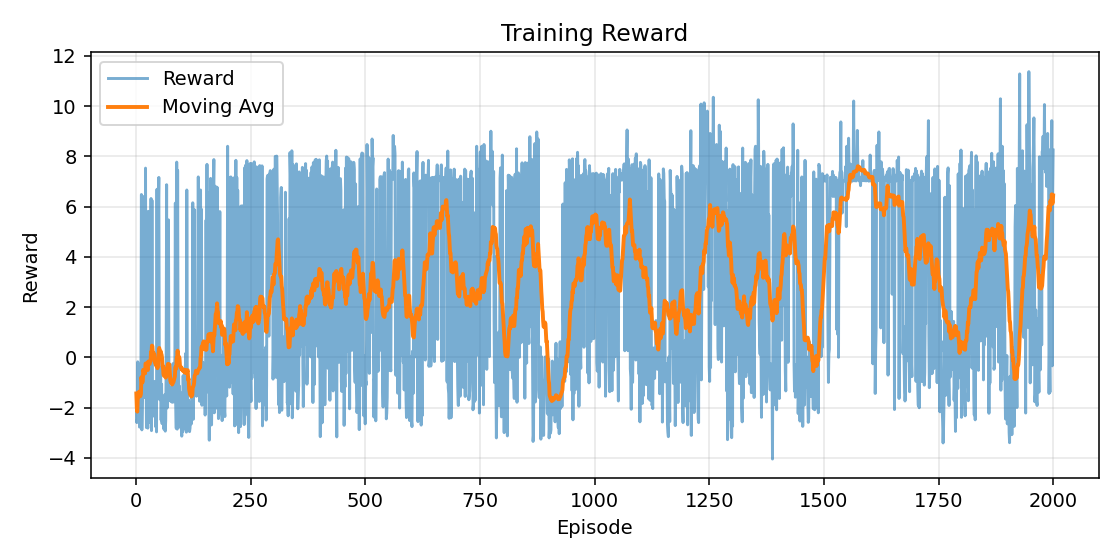

Values plotted in this chart, from the file beside it:
episode, reward, moving_avg, epsilon, steps
1, -1.44, -1.44, 0.8955, 236
2, -2.6, -2.02, 0.8910, 240
3, -2.45, -2.163, 0.8866, 255
4, -0.1800, -1.667, 0.8821, 242
5, -0.4000, -1.414, 0.8777, 220
6, -2.18, -1.542, 0.8733, 282
7, -0.3300, -1.369, 0.8690, 227
8, -2.78, -1.545, 0.8646, 222
9, -1.65, -1.557, 0.8603, 215
10, -1.34, -1.535, 0.8560, 246
11, -0.6200, -1.452, 0.8517, 198
12, 6.48, -0.7908, 0.8475, 188
13, -2.89, -0.9523, 0.8432, 211
14, -1.68, -1.004, 0.8390, 212
15, -0.3500, -0.9607, 0.8348, 225
16, 6.4, -0.5006, 0.8306, 280
17, -1.55, -0.5624, 0.8265, 225
18, -0.1700, -0.5406, 0.8224, 243
19, -1.52, -0.5921, 0.8182, 228
20, -1.61, -0.6430, 0.8141, 219
21, 7.53, -0.2538, 0.8101, 193
22, 0.0200, -0.2414, 0.8060, 262
23, -2.8, -0.3526, 0.8020, 220
24, -1.51, -0.4008, 0.7980, 229
25, -1.64, -0.4504, 0.7940, 216
26, -2.82, -0.5056, 0.7900, 218
27, 5.81, -0.1692, 0.7861, 221
28, -2.6, -0.1752, 0.7821, 240
29, -2.57, -0.2708, 0.7782, 243
30, -0.2600, -0.2652, 0.7743, 234
31, 0.1500, -0.1720, 0.7705, 275
32, 0.1900, -0.1512, 0.7666, 279
33, 6.32, 0.2128, 0.7628, 272
34, -2.92, 0.1620, 0.7590, 208
35, 6.25, 0.4656, 0.7552, 265
36, -1.13, 0.4452, 0.7514, 267
37, -1.53, 0.1248, 0.7476, 227
38, -1.44, 0.1828, 0.7439, 236
39, -2.34, 0.1564, 0.7402, 266
40, -1.38, 0.1152, 0.7365, 242
41, -0.9600, -0.1792, 0.7328, 284
42, -1.77, -0.1880, 0.7291, 203
43, -2.76, -0.2916, 0.7255, 224
44, -1.61, -0.2952, 0.7219, 219
45, -2.97, -0.3496, 0.7183, 203
46, 6.69, -0.3832, 0.7147, 209
47, -1.23, -0.4332, 0.7111, 257
48, -1.61, -0.3856, 0.7075, 219
49, 5.78, -0.0940, 0.7040, 218
50, 7.16, 0.2580, 0.7005, 256
51, 0.0200, 0.3716, 0.6970, 262
52, -1.69, 0.0716, 0.6935, 211
53, -0.4100, 0.1592, 0.6900, 219
54, -0.5100, 0.2416, 0.6866, 209
55, -2.5, 0.1520, 0.6831, 250
56, -1.07, 0.1032, 0.6797, 273
57, -2.64, -0.0100, 0.6763, 236
58, -2.47, -0.3616, 0.6729, 253
59, -2.58, -0.3480, 0.6696, 242
60, -1.63, -0.6632, 0.6662, 217
... 1,940 more rows
